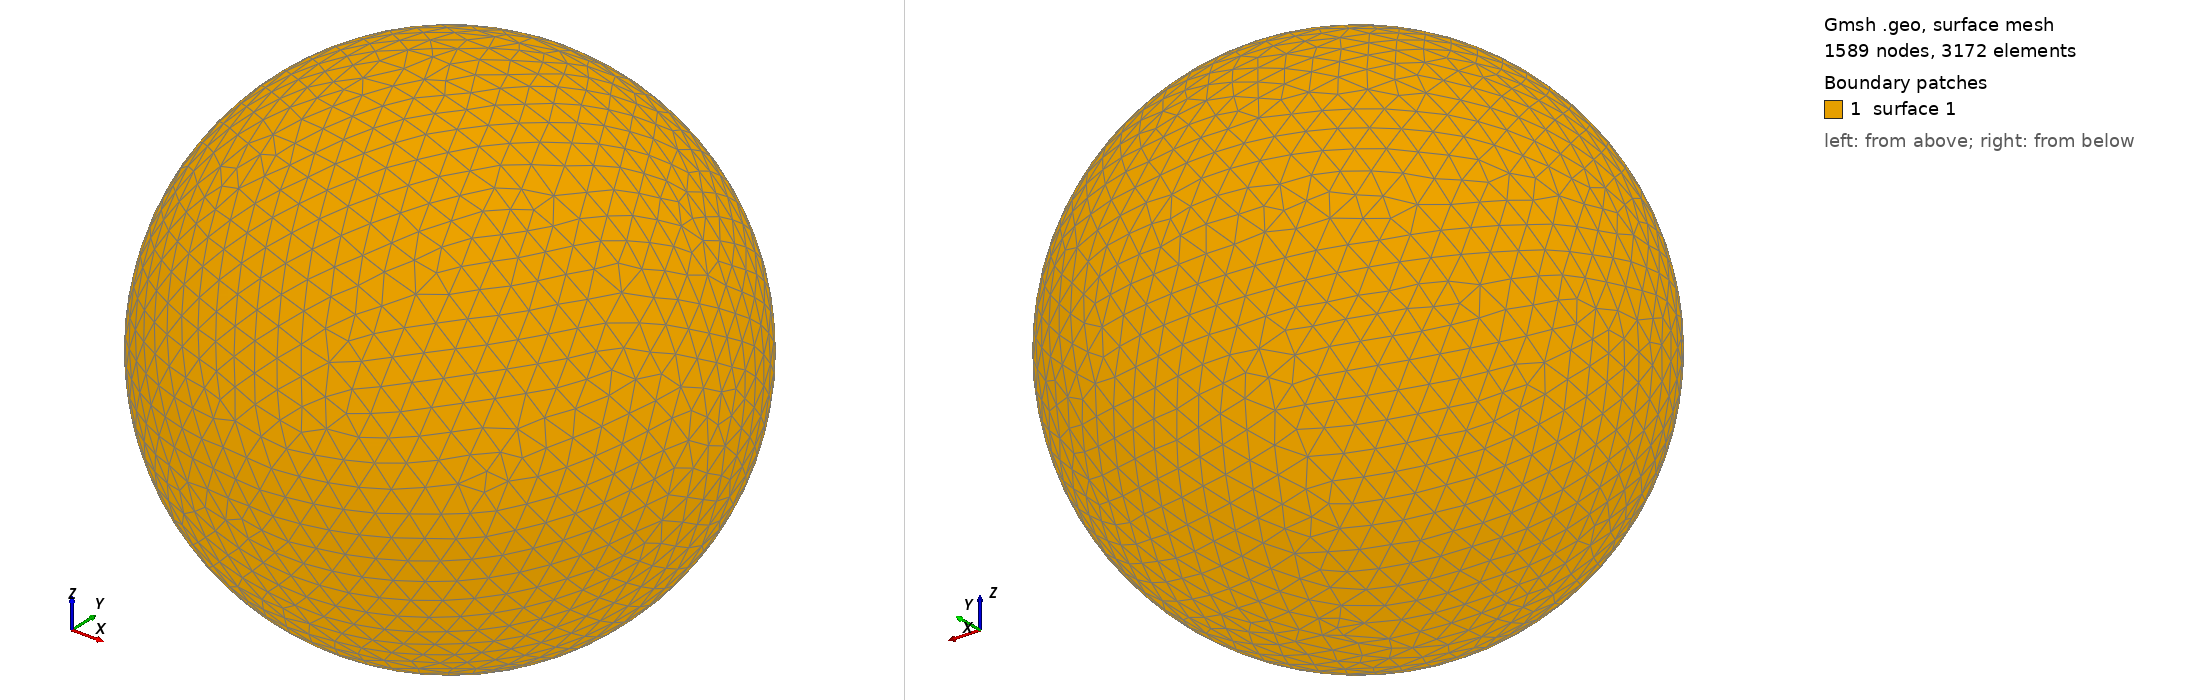

Gmsh geometry script, surface-meshed: 1589 nodes, 3172 surface elements. Boundary patches (legend numbers): 1 surface 1. Left view from above one corner, right view from below the opposite corner. The script declares no physical surfaces, so the legend lists its geometric surfaces. The drawing asked Gmsh for element sizes between 1% and 20% of the model's largest extent; the script's own settings can give other sizes.

=== shot2937.geo (drawn) ===
SetFactory("OpenCASCADE");
Point(1) = {0,0,0,0};
Sphere(1) = {0,0,0,0.94240000};
MeshSize{ PointsOf{ Surface{:}; } } = 0.094240000;
Mesh.ElementOrder=1;
Mesh.Format=39;
